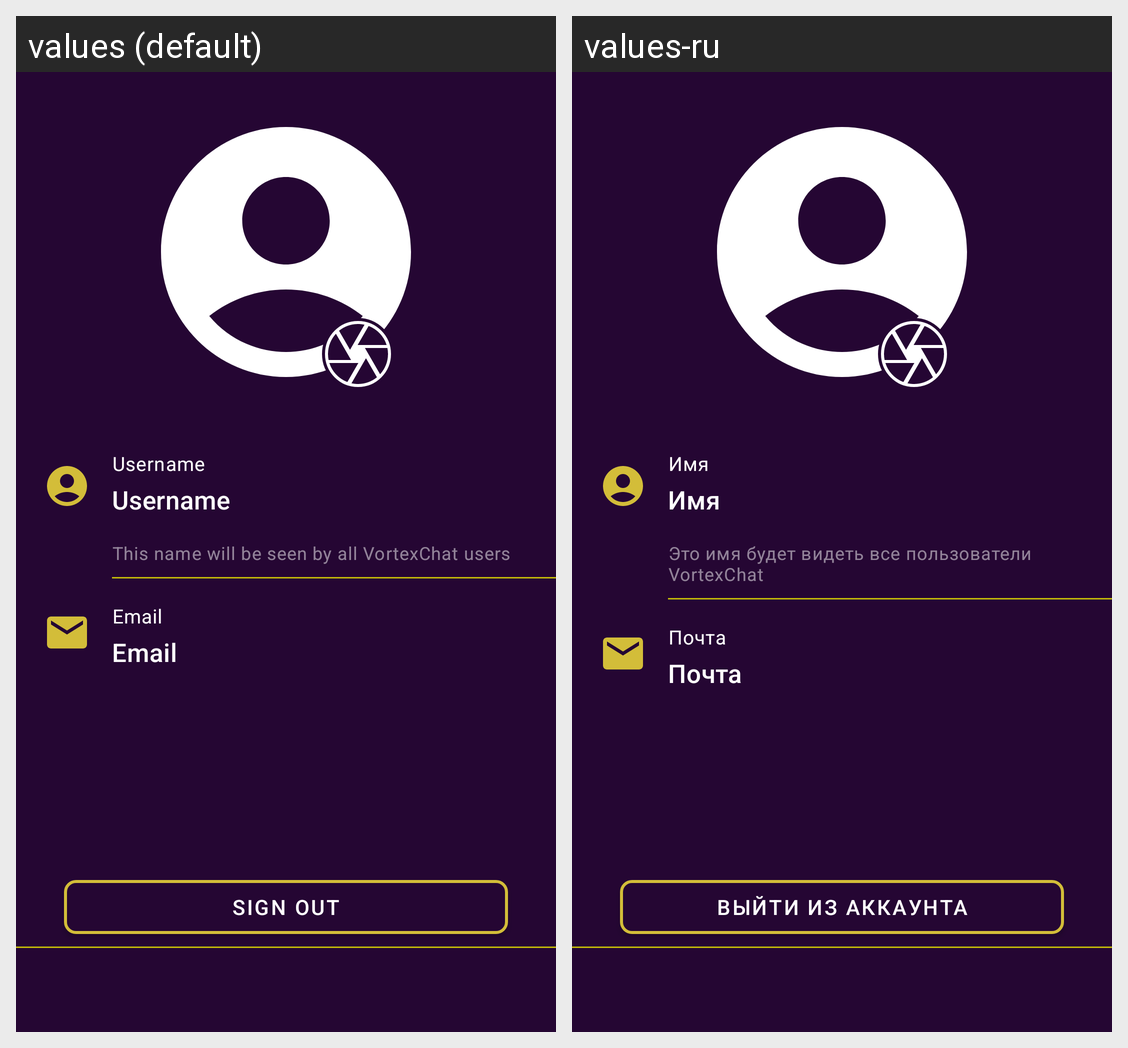

Here is an Android app screen in its default locale and in the app's own translations. Write out the translated-string differences for the strings that appear on this screen.
Android screen res/layout/fragment_profile.xml rendered under 2 locales, left to right: values (default), values-ru. Device: Nexus 5 (rendered at 1080×1920; each locale shown at half size, 540×960, under a caption strip naming it); theme Theme.VortexChat.
Strings drawn on this screen, with the default value and each locale's value (text and hints the layout hard-codes, and strings that could not be matched under every locale, appear in the picture but are not listed):

sign_out_button
  values: Sign Out
  values-ru: Выйти из аккаунта

username_label
  values: Username
  values-ru: Имя

username_description
  values: This name will be seen by all VortexChat users
  values-ru: Это имя будет видеть все пользователи VortexChat

email_label
  values: Email
  values-ru: Почта
